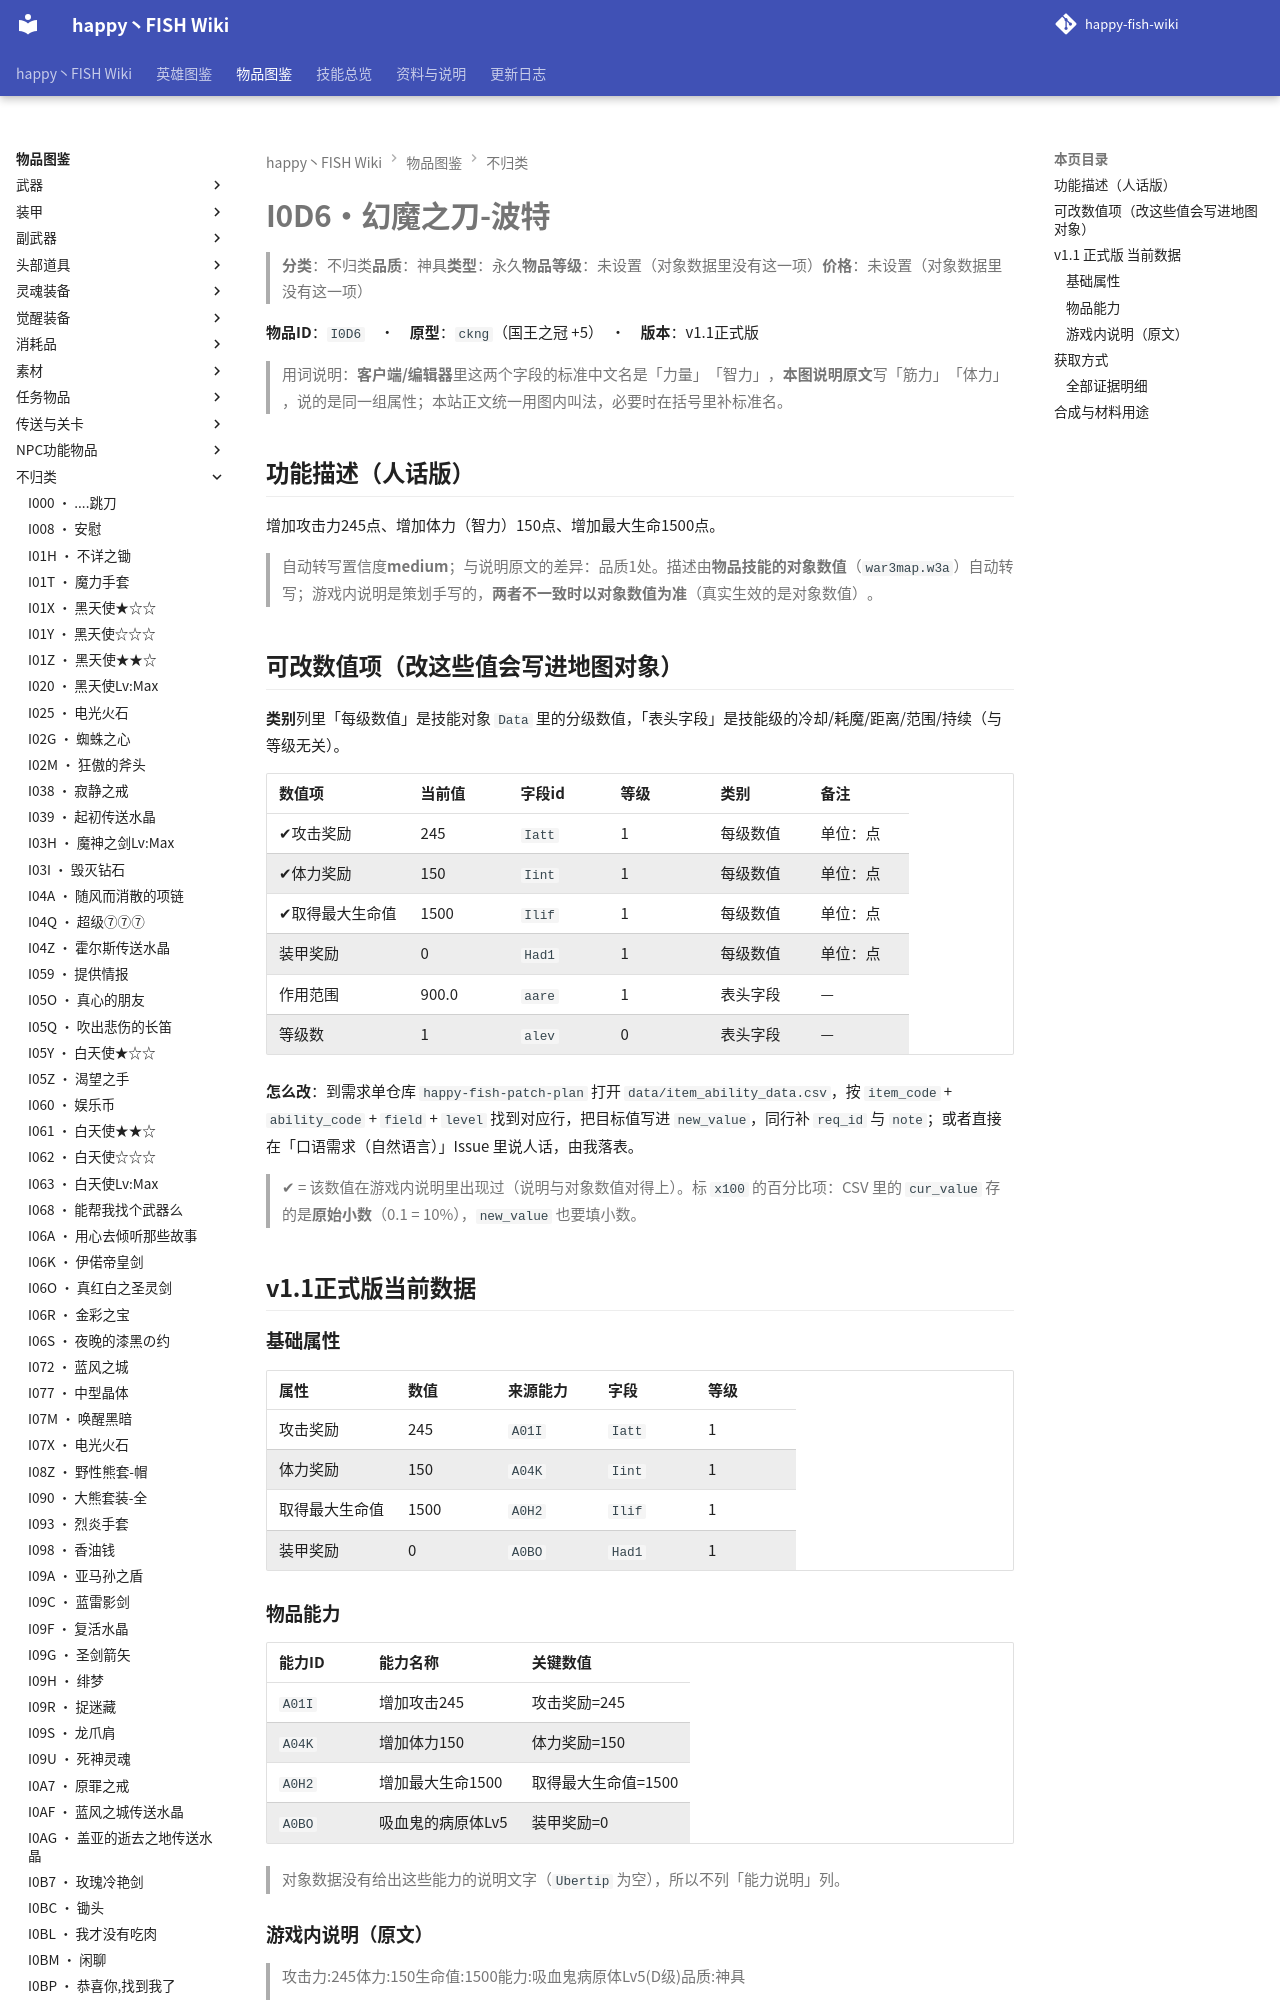

repository: slasher233/happy-fish-sao-wiki · page: items/不归类/I0D6_幻魔之刀-波特/index.html · generator: mkdocs

# I0D6 · 幻魔之刀-波特

> **分类**：不归类　**品质**：神具　**类型**：永久　**物品等级**：未设置（对象数据里没有这一项）　**价格**：未设置（对象数据里没有这一项）

**物品 ID**：`I0D6`　·　**原型**：`ckng`（国王之冠 +5）　·　**版本**：v1.1 正式版

> 用词说明：**客户端/编辑器**里这两个字段的标准中文名是「力量」「智力」，**本图说明原文**写「筋力」「体力」，说的是同一组属性；本站正文统一用图内叫法，必要时在括号里补标准名。

## 功能描述（人话版）

增加攻击力 245 点、增加体力（智力） 150 点、增加最大生命 1500 点。

> 自动转写置信度 **medium**；与说明原文的差异：品质 1 处。
> 描述由**物品技能的对象数值**（`war3map.w3a`）自动转写；游戏内说明是策划手写的，**两者不一致时以对象数值为准**（真实生效的是对象数值）。

## 可改数值项（改这些值会写进地图对象）

**类别**列里「每级数值」是技能对象 `Data` 里的分级数值，「表头字段」是技能级的冷却/耗魔/距离/范围/持续（与等级无关）。

| 数值项 | 当前值 | 字段 id | 等级 | 类别 | 备注 |
| --- | --- | --- | --- | --- | --- |
| ✔ 攻击奖励 | 245 | `Iatt` | 1 | 每级数值 | 单位：点 |
| ✔ 体力奖励 | 150 | `Iint` | 1 | 每级数值 | 单位：点 |
| ✔ 取得最大生命值 | 1500 | `Ilif` | 1 | 每级数值 | 单位：点 |
| 装甲奖励 | 0 | `Had1` | 1 | 每级数值 | 单位：点 |
| 作用范围 | 900.0 | `aare` | 1 | 表头字段 | — |
| 等级数 | 1 | `alev` | 0 | 表头字段 | — |


**怎么改**：到需求单仓库 `happy-fish-patch-plan` 打开 `data/item_ability_data.csv`，按 `item_code` + `ability_code` + `field` + `level` 找到对应行，把目标值写进 `new_value`，同行补 `req_id` 与 `note`；或者直接在「口语需求（自然语言）」Issue 里说人话，由我落表。

> ✔ = 该数值在游戏内说明里出现过（说明与对象数值对得上）。标 `x100` 的百分比项：CSV 里的 `cur_value` 存的是**原始小数**（0.1 = 10%），`new_value` 也要填小数。

## v1.1 正式版 当前数据

### 基础属性

| 属性 | 数值 | 来源能力 | 字段 | 等级 |
| --- | --- | --- | --- | --- |
| 攻击奖励 | 245 | `A01I` | `Iatt` | 1 |
| 体力奖励 | 150 | `A04K` | `Iint` | 1 |
| 取得最大生命值 | 1500 | `A0H2` | `Ilif` | 1 |
| 装甲奖励 | 0 | `A0BO` | `Had1` | 1 |
